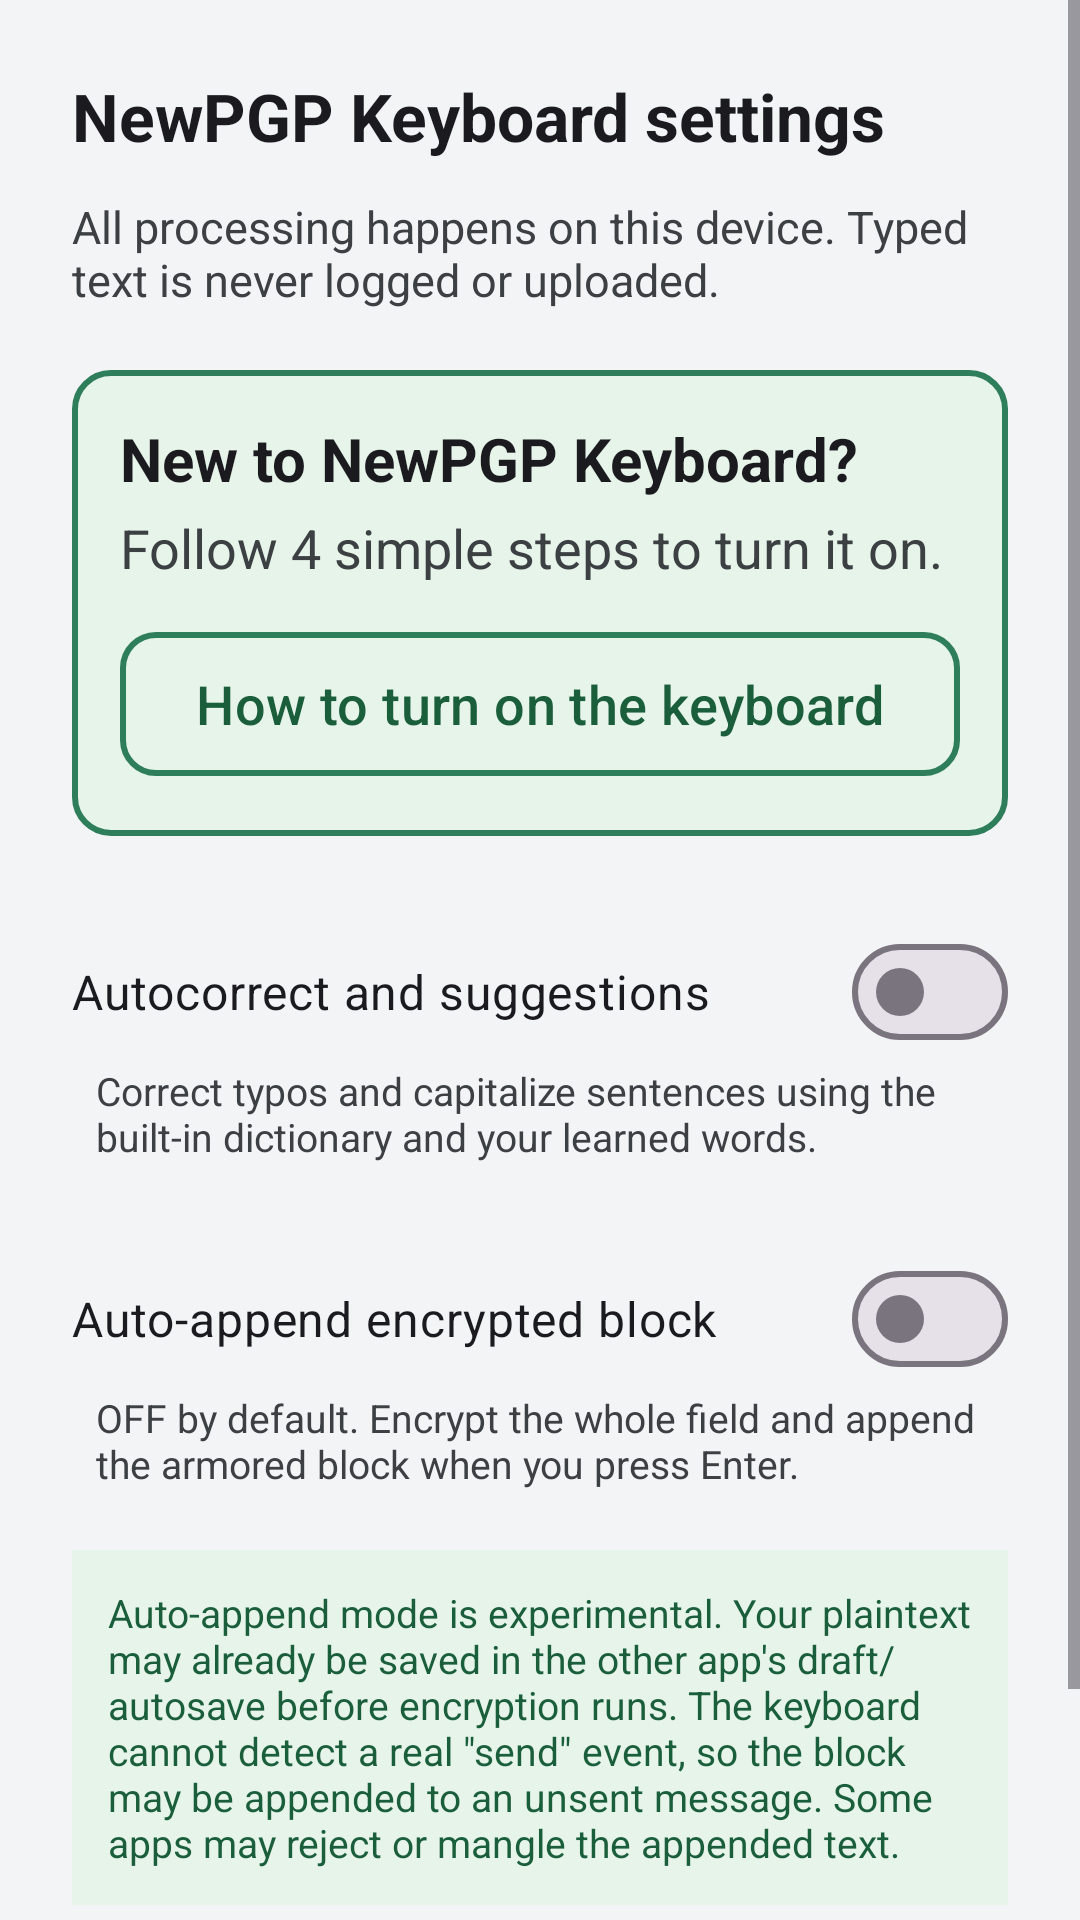

Produce the Android XML layout that renders to this screen, including the resource entries it uses.
<!-- AndroidManifest.xml: application theme Theme.NewPgpKeyboard -->
<!-- res/layout/activity_settings.xml -->
<?xml version="1.0" encoding="utf-8"?>
<ScrollView xmlns:android="http://schemas.android.com/apk/res/android"
    xmlns:app="http://schemas.android.com/apk/res-auto"
    android:layout_width="match_parent"
    android:layout_height="match_parent"
    android:background="@color/keyboard_background"
    android:fillViewport="true">

    <LinearLayout
        android:layout_width="match_parent"
        android:layout_height="wrap_content"
        android:orientation="vertical"
        android:padding="24dp">

        <TextView
            android:layout_width="match_parent"
            android:layout_height="wrap_content"
            android:text="@string/settings_title"
            android:textColor="@color/key_text"
            android:textSize="22sp"
            android:textStyle="bold" />

        <TextView
            android:layout_width="match_parent"
            android:layout_height="wrap_content"
            android:layout_marginTop="12dp"
            android:text="@string/settings_intro"
            android:textColor="@color/key_function_text"
            android:textSize="15sp" />

        <LinearLayout
            android:layout_width="match_parent"
            android:layout_height="wrap_content"
            android:layout_marginTop="20dp"
            android:background="@drawable/guide_card_background"
            android:orientation="vertical"
            android:padding="16dp">

            <TextView
                android:layout_width="match_parent"
                android:layout_height="wrap_content"
                android:text="@string/settings_guide_heading"
                android:textColor="@color/key_text"
                android:textSize="20sp"
                android:textStyle="bold" />

            <TextView
                android:layout_width="match_parent"
                android:layout_height="wrap_content"
                android:layout_marginTop="4dp"
                android:text="@string/settings_guide_subtitle"
                android:textColor="@color/key_function_text"
                android:textSize="@dimen/guide_text_size" />

            <com.google.android.material.button.MaterialButton
                android:id="@+id/guideButton"
                android:layout_width="match_parent"
                android:layout_height="@dimen/guide_button_height"
                android:layout_marginTop="12dp"
                android:text="@string/settings_guide_button"
                android:textAllCaps="false"
                android:textColor="@color/status_text"
                android:textSize="@dimen/guide_text_size"
                app:backgroundTint="@color/status_background"
                app:cornerRadius="12dp"
                app:strokeColor="@color/suggestion_highlight"
                app:strokeWidth="2dp" />

        </LinearLayout>

        <com.google.android.material.materialswitch.MaterialSwitch
            android:id="@+id/autocorrectSwitch"
            android:layout_width="match_parent"
            android:layout_height="wrap_content"
            android:layout_marginTop="28dp"
            android:text="@string/settings_autocorrect"
            android:textColor="@color/key_text"
            android:textSize="16sp" />

        <TextView
            android:layout_width="match_parent"
            android:layout_height="wrap_content"
            android:layout_marginStart="8dp"
            android:text="@string/settings_autocorrect_summary"
            android:textColor="@color/key_function_text"
            android:textSize="13sp" />

        <com.google.android.material.materialswitch.MaterialSwitch
            android:id="@+id/autoAppendSwitch"
            android:layout_width="match_parent"
            android:layout_height="wrap_content"
            android:layout_marginTop="28dp"
            android:text="@string/settings_auto_append"
            android:textColor="@color/key_text"
            android:textSize="16sp" />

        <TextView
            android:layout_width="match_parent"
            android:layout_height="wrap_content"
            android:layout_marginStart="8dp"
            android:text="@string/settings_auto_append_summary"
            android:textColor="@color/key_function_text"
            android:textSize="13sp" />

        <TextView
            android:layout_width="match_parent"
            android:layout_height="wrap_content"
            android:layout_marginTop="20dp"
            android:background="@color/status_background"
            android:padding="12dp"
            android:text="@string/settings_warning_body"
            android:textColor="@color/status_text"
            android:textSize="13sp" />

        <TextView
            android:layout_width="match_parent"
            android:layout_height="wrap_content"
            android:layout_marginTop="20dp"
            android:text="@string/settings_privacy_note"
            android:textColor="@color/key_function_text"
            android:textSize="13sp" />

    </LinearLayout>

</ScrollView>
<!-- resources referenced by this layout -->
<resources>
  <color name="key_function_text">#3C4043</color>
  <color name="key_text">#1B1B1F</color>
  <color name="keyboard_background">#F3F4F6</color>
  <color name="status_background">#E6F4EA</color>
  <color name="status_text">#1B5E3C</color>
  <color name="suggestion_highlight">#2E7D5B</color>
  <dimen name="guide_button_height">56dp</dimen>
  <dimen name="guide_text_size">18sp</dimen>
  <!-- drawable guide_card_background (drawable) -->
  <?xml version="1.0" encoding="utf-8"?>
  <shape xmlns:android="http://schemas.android.com/apk/res/android"
      android:shape="rectangle">
      <solid android:color="@color/status_background" />
      <stroke
          android:width="2dp"
          android:color="@color/suggestion_highlight" />
      <corners android:radius="12dp" />
  </shape>
  <string name="settings_auto_append">Auto-append encrypted block</string>
  <string name="settings_auto_append_summary">OFF by default. Encrypt the whole field and append the armored block when you press Enter.</string>
  <string name="settings_autocorrect">Autocorrect and suggestions</string>
  <string name="settings_autocorrect_summary">Correct typos and capitalize sentences using the built-in dictionary and your learned words.</string>
  <string name="settings_guide_button">How to turn on the keyboard</string>
  <string name="settings_guide_heading">New to NewPGP Keyboard?</string>
  <string name="settings_guide_subtitle">Follow 4 simple steps to turn it on.</string>
  <string name="settings_intro">All processing happens on this device. Typed text is never logged or uploaded.</string>
  <string name="settings_privacy_note">Privacy: no keystroke logging, no analytics, no network access. Only two settings and learned word counts are stored in app-private storage.</string>
  <string name="settings_title">NewPGP Keyboard settings</string>
  <string name="settings_warning_body">Auto-append mode is experimental. Your plaintext may already be saved in the other app\'s draft/autosave before encryption runs. The keyboard cannot detect a real \"send\" event, so the block may be appended to an unsent message. Some apps may reject or mangle the appended text.</string>
  <style name="Theme.NewPgpKeyboard" parent="Theme.Material3.DayNight.NoActionBar">
          <item name="colorPrimary">@color/kb_accent</item>
          <item name="android:windowNoTitle">true</item>
          <item name="android:windowBackground">@color/kb_background</item>
      </style>
  <color name="kb_accent">#3B82F6</color>
  <color name="kb_background">#17191D</color>
</resources>
